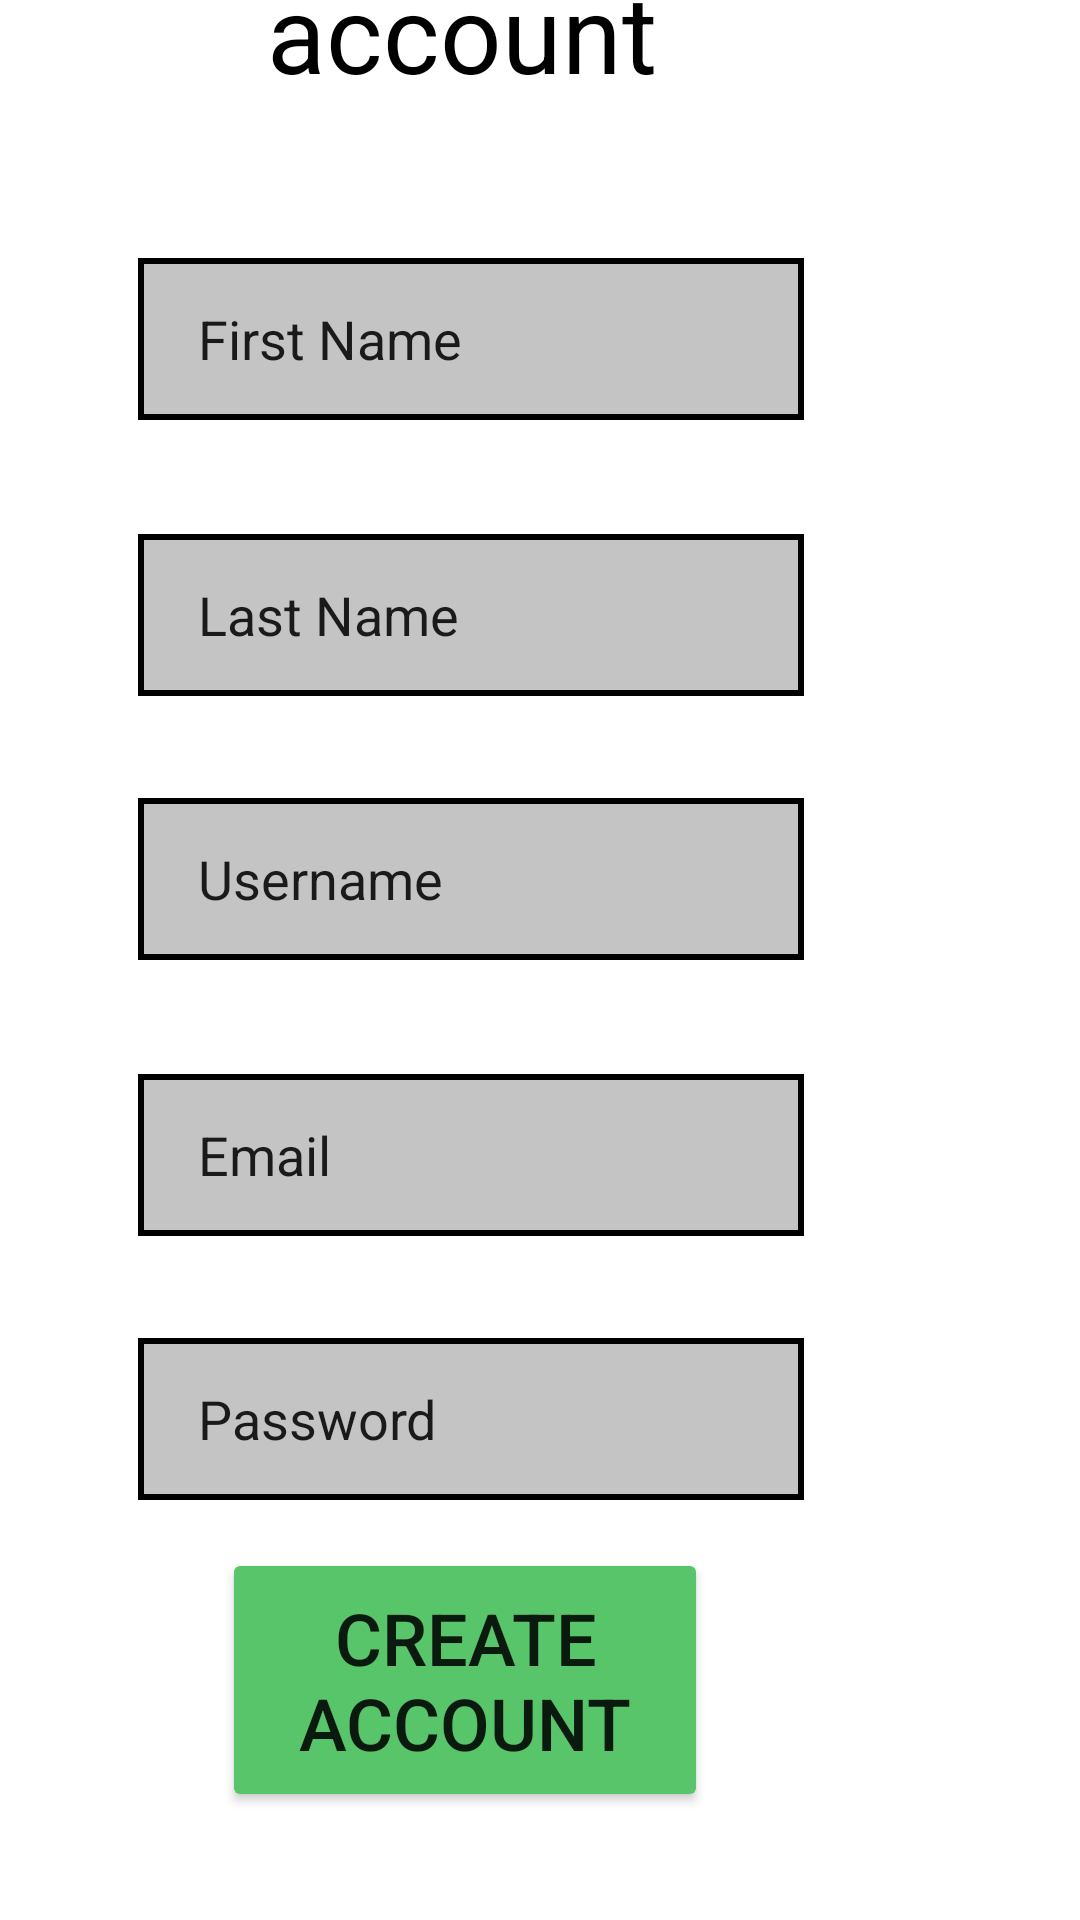

Layout XML and referenced resources for this Android screen:
<!-- AndroidManifest.xml: application theme Theme.COMP2000CW1EX4 -->
<!-- res/layout/activity_register_account.xml -->
<?xml version="1.0" encoding="utf-8"?>
<androidx.constraintlayout.widget.ConstraintLayout xmlns:android="http://schemas.android.com/apk/res/android"
    xmlns:app="http://schemas.android.com/apk/res-auto"
    xmlns:tools="http://schemas.android.com/tools"
    android:layout_width="match_parent"
    android:layout_height="match_parent"
    tools:context=".RegisterAccountActivity">

    <TextView
        android:id="@+id/Registeraccounttext"
        android:layout_width="284dp"
        android:layout_height="96dp"
        android:layout_marginEnd="64dp"
        android:layout_marginBottom="600dp"
        android:text="Register an account"
        android:textAlignment="center"
        android:textSize="36dp"
        android:textColor="@color/black"
        app:layout_constraintBottom_toBottomOf="parent"
        app:layout_constraintEnd_toEndOf="parent" />

    <EditText
        android:id="@+id/firstnametext"
        android:layout_width="222dp"
        android:layout_height="54dp"
        android:layout_marginEnd="92dp"
        android:layout_marginBottom="408dp"
        android:background="@drawable/usernamebackground"
        android:text="Last Name"
        android:textSize="18dp"
        app:layout_constraintBottom_toBottomOf="parent"
        app:layout_constraintEnd_toEndOf="parent" />

    <EditText
        android:id="@+id/lasttnametext"
        android:layout_width="222dp"
        android:layout_height="54dp"
        android:layout_marginEnd="92dp"
        android:layout_marginBottom="500dp"
        android:background="@drawable/usernamebackground"
        android:text="First Name"
        android:textSize="18dp"
        app:layout_constraintBottom_toBottomOf="parent"
        app:layout_constraintEnd_toEndOf="parent" />

    <EditText
        android:id="@+id/usernametext"
        android:layout_width="222dp"
        android:layout_height="54dp"
        android:layout_marginEnd="92dp"
        android:layout_marginBottom="320dp"
        android:background="@drawable/usernamebackground"
        android:text="Username"
        android:textSize="18dp"
        app:layout_constraintBottom_toBottomOf="parent"
        app:layout_constraintEnd_toEndOf="parent" />

    <EditText
        android:id="@+id/emailtext"
        android:layout_width="222dp"
        android:layout_height="54dp"
        android:layout_marginEnd="92dp"
        android:layout_marginBottom="228dp"
        android:background="@drawable/usernamebackground"
        android:text="Email"
        android:textSize="18dp"
        app:layout_constraintBottom_toBottomOf="parent"
        app:layout_constraintEnd_toEndOf="parent" />

    <EditText
        android:id="@+id/passwordtext"
        android:layout_width="222dp"
        android:layout_height="54dp"
        android:layout_marginEnd="92dp"
        android:layout_marginBottom="140dp"
        android:background="@drawable/usernamebackground"
        android:text="Password"
        android:textSize="18dp"
        app:layout_constraintBottom_toBottomOf="parent"
        app:layout_constraintEnd_toEndOf="parent" />

    <Button
        android:id="@+id/createaccntbutton"
        android:layout_width="162dp"
        android:layout_height="88dp"
        android:layout_marginEnd="124dp"
        android:layout_marginBottom="36dp"
        android:backgroundTint="#58C56a"
        android:text="Create Account"
        android:textSize="24dp"
        app:layout_constraintBottom_toBottomOf="parent"
        app:layout_constraintEnd_toEndOf="parent" />
</androidx.constraintlayout.widget.ConstraintLayout>
<!-- resources referenced by this layout -->
<resources>
  <!-- drawable usernamebackground (drawable) -->
  <?xml version="1.0" encoding="utf-8"?>
  <shape android:shape="rectangle" xmlns:android="http://schemas.android.com/apk/res/android">
  <stroke android:width="2dp" android:color="@color/black" />
      <padding android:left="20dp"/>
      <solid android:color="#C4C4C4" />
  </shape>
  <style name="Theme.COMP2000CW1EX4" parent="Theme.MaterialComponents.DayNight.DarkActionBar">
          
          <item name="colorPrimary">@color/purple_500</item>
          <item name="colorPrimaryVariant">@color/purple_700</item>
          <item name="colorOnPrimary">@color/white</item>
          
          <item name="colorSecondary">@color/teal_200</item>
          <item name="colorSecondaryVariant">@color/teal_700</item>
          <item name="colorOnSecondary">@color/black</item>
          
          <item name="android:statusBarColor" tools:targetApi="l">?attr/colorPrimaryVariant</item>
          
      </style>
  <!-- not gathered from this repository: default colours our renderer supplied (Android Studio template values) -->
  <color name="purple_500">#FF6200EE</color>
  <color name="purple_700">#FF3700B3</color>
  <color name="teal_200">#FF03DAC5</color>
  <color name="teal_700">#FF018786</color>
  <color name="black">#FF000000</color>
  <color name="white">#FFFFFFFF</color>
</resources>
